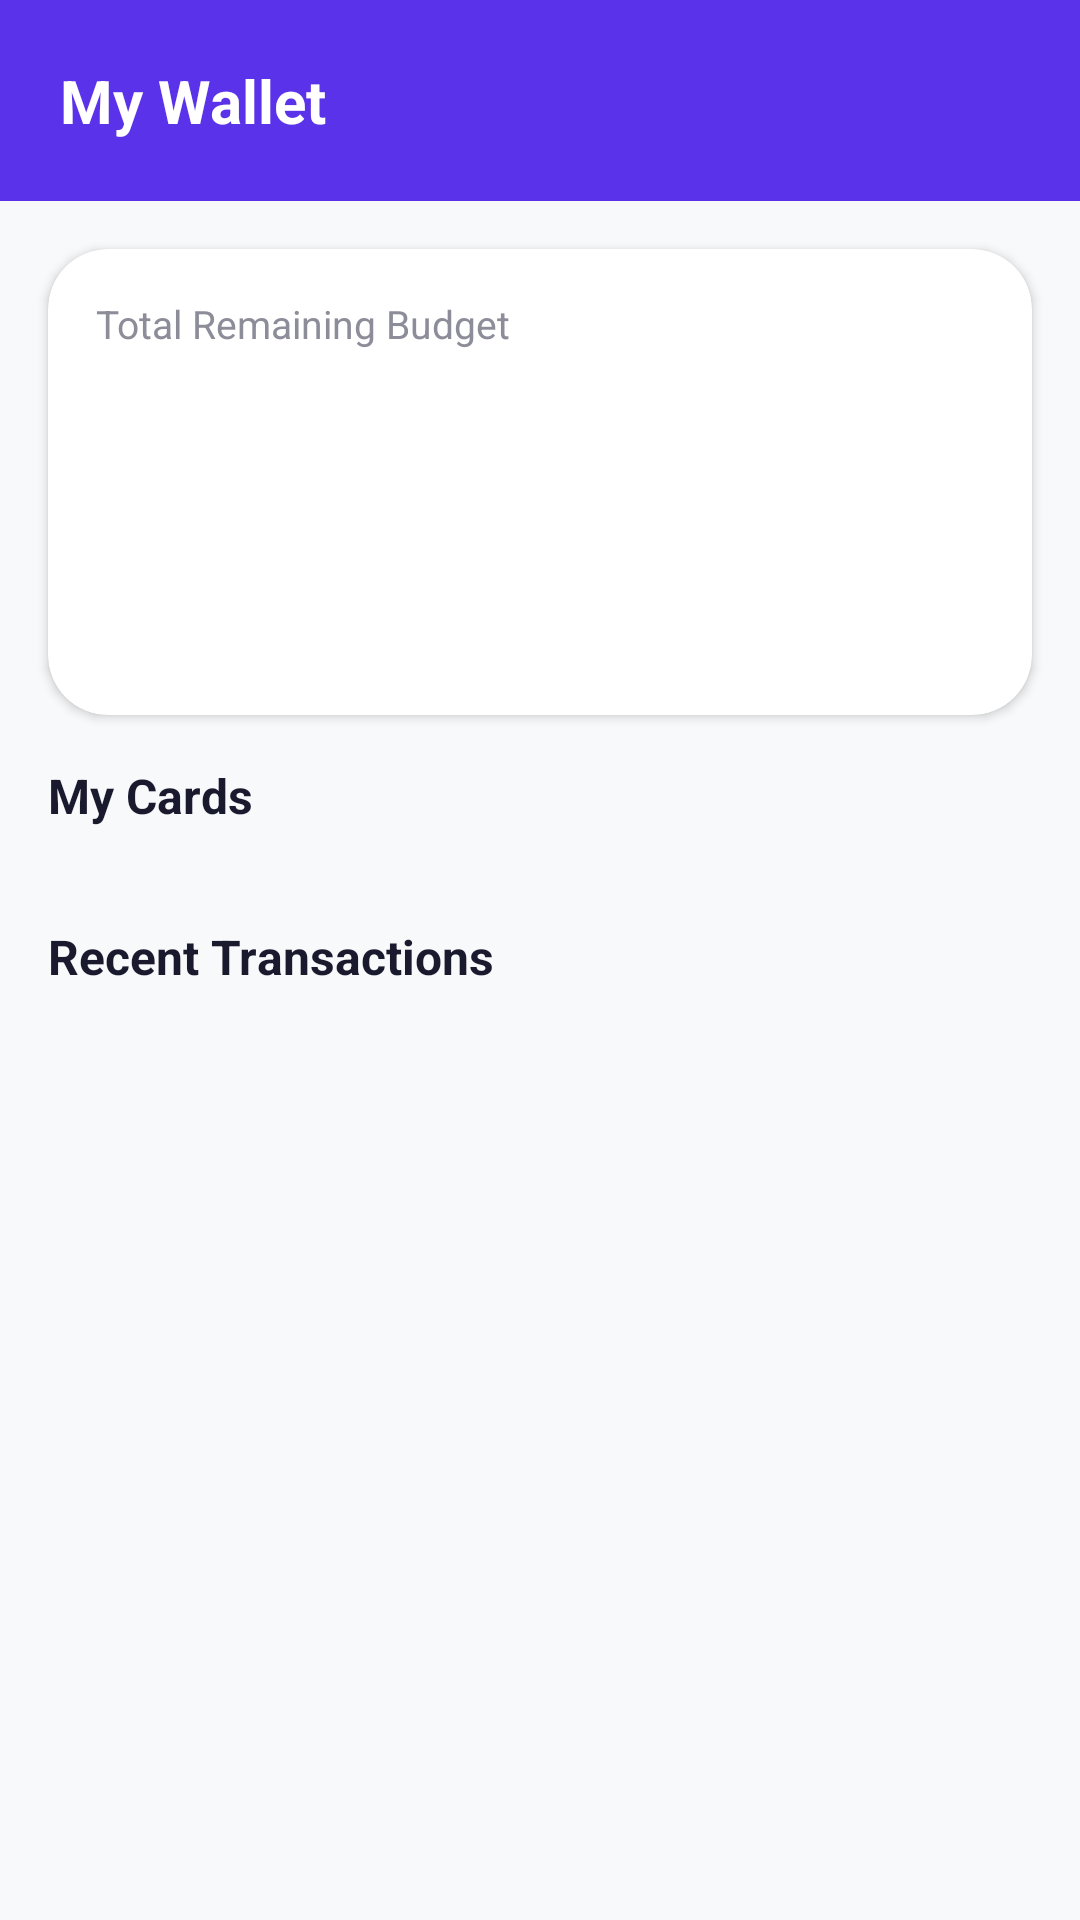

This screen was rendered from an Android layout file. Write that file and the resources it references.
<!-- AndroidManifest.xml: application theme Theme.DailyExpenseTracker -->
<!-- res/layout/fragment_wallet.xml -->
<?xml version="1.0" encoding="utf-8"?>
<layout xmlns:android="http://schemas.android.com/apk/res/android"
    xmlns:app="http://schemas.android.com/apk/res-auto"
    xmlns:tools="http://schemas.android.com/tools">

    <androidx.core.widget.NestedScrollView
        android:layout_width="match_parent"
        android:layout_height="match_parent"
        android:background="@color/background"
        android:fillViewport="true">

        <LinearLayout
            android:layout_width="match_parent"
            android:layout_height="wrap_content"
            android:orientation="vertical">

            <LinearLayout
                android:layout_width="match_parent"
                android:layout_height="wrap_content"
                android:background="@color/purple_primary"
                android:orientation="vertical"
                android:padding="20dp">

                <TextView
                    android:layout_width="wrap_content"
                    android:layout_height="wrap_content"
                    android:text="@string/wallet_title"
                    android:textColor="@color/white"
                    android:textSize="20sp"
                    android:textStyle="bold" />
            </LinearLayout>

            <androidx.cardview.widget.CardView
                android:layout_width="match_parent"
                android:layout_height="wrap_content"
                android:layout_margin="16dp"
                app:cardBackgroundColor="@color/surface"
                app:cardCornerRadius="20dp"
                app:cardElevation="2dp">

                <LinearLayout
                    android:layout_width="match_parent"
                    android:layout_height="wrap_content"
                    android:orientation="vertical"
                    android:padding="16dp">

                    <TextView
                        android:layout_width="wrap_content"
                        android:layout_height="wrap_content"
                        android:text="@string/wallet_total_remaining_budget"
                        android:textColor="@color/text_secondary"
                        android:textSize="13sp" />

                    <LinearLayout
                        android:layout_width="wrap_content"
                        android:layout_height="wrap_content"
                        android:layout_marginTop="4dp"
                        android:gravity="bottom"
                        android:orientation="horizontal">

                        <TextView
                            android:id="@+id/tvRemaining"
                            android:layout_width="wrap_content"
                            android:layout_height="wrap_content"
                            android:textColor="@color/text_primary"
                            android:textSize="26sp"
                            android:textStyle="bold"
                            tools:text="$7,456.00" />

                        <TextView
                            android:id="@+id/tvTotalBudget"
                            android:layout_width="wrap_content"
                            android:layout_height="wrap_content"
                            android:layout_marginStart="6dp"
                            android:layout_marginBottom="3dp"
                            android:textColor="@color/text_secondary"
                            android:textSize="13sp"
                            tools:text="/$9,456.00" />
                    </LinearLayout>

                    <TextView
                        android:id="@+id/tvSpentBadge"
                        android:layout_width="wrap_content"
                        android:layout_height="wrap_content"
                        android:layout_marginTop="12dp"
                        android:background="@drawable/bg_rounded_card_16"
                        android:backgroundTint="@color/soft_red"
                        android:paddingStart="12dp"
                        android:paddingTop="6dp"
                        android:paddingEnd="12dp"
                        android:paddingBottom="6dp"
                        android:textColor="@color/white"
                        android:textSize="12sp"
                        android:textStyle="bold"
                        tools:text="Spent: $5200" />

                    <TextView
                        android:id="@+id/tvTrackStatus"
                        android:layout_width="wrap_content"
                        android:layout_height="wrap_content"
                        android:layout_marginTop="10dp"
                        android:textColor="@color/soft_green"
                        android:textSize="12sp"
                        tools:text="@string/wallet_spending_on_track" />
                </LinearLayout>
            </androidx.cardview.widget.CardView>

            <TextView
                android:layout_width="wrap_content"
                android:layout_height="wrap_content"
                android:layout_marginStart="16dp"
                android:text="@string/wallet_my_cards"
                android:textColor="@color/text_primary"
                android:textSize="16sp"
                android:textStyle="bold" />

            <androidx.recyclerview.widget.RecyclerView
                android:id="@+id/rvCardCarousel"
                android:layout_width="match_parent"
                android:layout_height="wrap_content"
                android:layout_marginTop="12dp"
                android:clipToPadding="false"
                android:paddingStart="16dp"
                android:paddingEnd="8dp"
                tools:listitem="@layout/item_payment_card" />

            <TextView
                android:layout_width="wrap_content"
                android:layout_height="wrap_content"
                android:layout_marginStart="16dp"
                android:layout_marginTop="20dp"
                android:text="@string/wallet_recent_transactions"
                android:textColor="@color/text_primary"
                android:textSize="16sp"
                android:textStyle="bold" />

            <androidx.recyclerview.widget.RecyclerView
                android:id="@+id/rvRecentTransactions"
                android:layout_width="match_parent"
                android:layout_height="wrap_content"
                android:layout_marginTop="8dp"
                android:layout_marginBottom="24dp"
                tools:listitem="@layout/item_transaction" />

        </LinearLayout>
    </androidx.core.widget.NestedScrollView>
</layout>
<!-- res/layout/item_payment_card.xml (included above) -->
<?xml version="1.0" encoding="utf-8"?>
<androidx.cardview.widget.CardView xmlns:android="http://schemas.android.com/apk/res/android"
    xmlns:app="http://schemas.android.com/apk/res-auto"
    xmlns:tools="http://schemas.android.com/tools"
    android:layout_width="260dp"
    android:layout_height="wrap_content"
    android:layout_marginEnd="12dp"
    app:cardCornerRadius="20dp"
    app:cardElevation="2dp">

    <LinearLayout
        android:id="@+id/cardContent"
        android:layout_width="match_parent"
        android:layout_height="wrap_content"
        android:background="@color/purple_primary"
        android:orientation="vertical"
        android:padding="18dp">

        <TextView
            android:layout_width="wrap_content"
            android:layout_height="wrap_content"
            android:text="@string/wallet_current_balance"
            android:textColor="@color/purple_accent_light"
            android:textSize="12sp" />

        <TextView
            android:id="@+id/tvBalance"
            android:layout_width="wrap_content"
            android:layout_height="wrap_content"
            android:layout_marginTop="6dp"
            android:textColor="@color/white"
            android:textSize="20sp"
            android:textStyle="bold"
            tools:text="$10,450.00" />

        <TextView
            android:id="@+id/tvMasked"
            android:layout_width="wrap_content"
            android:layout_height="wrap_content"
            android:layout_marginTop="18dp"
            android:letterSpacing="0.1"
            android:textColor="@color/white"
            android:textSize="16sp"
            tools:text="**** 9324" />

        <TextView
            android:id="@+id/tvCardType"
            android:layout_width="wrap_content"
            android:layout_height="wrap_content"
            android:layout_gravity="end"
            android:layout_marginTop="10dp"
            android:textColor="@color/white"
            android:textSize="13sp"
            android:textStyle="bold"
            tools:text="VISA" />
    </LinearLayout>
</androidx.cardview.widget.CardView>
<!-- res/layout/item_transaction.xml (included above) -->
<?xml version="1.0" encoding="utf-8"?>
<LinearLayout xmlns:android="http://schemas.android.com/apk/res/android"
    xmlns:app="http://schemas.android.com/apk/res-auto"
    xmlns:tools="http://schemas.android.com/tools"
    android:layout_width="match_parent"
    android:layout_height="wrap_content"
    android:gravity="center_vertical"
    android:orientation="horizontal"
    android:paddingStart="16dp"
    android:paddingTop="10dp"
    android:paddingEnd="16dp"
    android:paddingBottom="10dp">

    <FrameLayout
        android:layout_width="44dp"
        android:layout_height="44dp"
        android:background="@drawable/bg_circle">

        <ImageView
            android:id="@+id/ivIcon"
            android:layout_width="22dp"
            android:layout_height="22dp"
            android:layout_gravity="center"
            app:tint="@color/white"
            tools:src="@drawable/ic_cat_medicine_24" />
    </FrameLayout>

    <LinearLayout
        android:layout_width="0dp"
        android:layout_height="wrap_content"
        android:layout_marginStart="12dp"
        android:layout_weight="1"
        android:orientation="vertical">

        <TextView
            android:id="@+id/tvTitle"
            android:layout_width="match_parent"
            android:layout_height="wrap_content"
            android:textColor="@color/text_primary"
            android:textSize="14sp"
            android:textStyle="bold"
            tools:text="Medicine" />

        <TextView
            android:id="@+id/tvDate"
            android:layout_width="match_parent"
            android:layout_height="wrap_content"
            android:textColor="@color/text_secondary"
            android:textSize="12sp"
            tools:text="8, 17 April 2021" />
    </LinearLayout>

    <TextView
        android:id="@+id/tvAmount"
        android:layout_width="wrap_content"
        android:layout_height="wrap_content"
        android:textSize="14sp"
        android:textStyle="bold"
        tools:text="-$2,680.00"
        tools:textColor="@color/soft_red" />

</LinearLayout>
<!-- resources referenced by this layout -->
<resources>
  <color name="background">#F8F9FA</color>
  <color name="purple_accent_light">#A29BFE</color>
  <color name="purple_primary">#5A32EA</color>
  <color name="soft_green">#55E6C1</color>
  <color name="soft_red">#FF7675</color>
  <color name="surface">#FFFFFF</color>
  <color name="text_primary">#1A1A2E</color>
  <color name="text_secondary">#8D8D9A</color>
  <color name="white">#FFFFFFFF</color>
  <!-- drawable bg_circle (drawable) -->
  <?xml version="1.0" encoding="utf-8"?>
  <shape xmlns:android="http://schemas.android.com/apk/res/android" android:shape="oval">
      <solid android:color="@color/purple_accent_light" />
  </shape>
  <!-- drawable ic_cat_medicine_24 (drawable) -->
  <?xml version="1.0" encoding="utf-8"?>
  <vector xmlns:android="http://schemas.android.com/apk/res/android"
      android:width="24dp"
      android:height="24dp"
      android:viewportWidth="24"
      android:viewportHeight="24"
      >
      <path
          android:fillColor="#FF000000"
          android:pathData="M4.22,11.29l7.07,-7.07c1.95,-1.95 5.12,-1.95 7.07,0h0c1.95,1.95 1.95,5.12 0,7.07l-7.07,7.07c-1.95,1.95 -5.12,1.95 -7.07,0h0C2.27,16.41 2.27,13.24 4.22,11.29zM9.88,7.64l6.36,6.36" />
  </vector>
  <string name="wallet_current_balance">Current Balance</string>
  <string name="wallet_my_cards">My Cards</string>
  <string name="wallet_recent_transactions">Recent Transactions</string>
  <string name="wallet_spending_on_track">Your spending is still on track</string>
  <string name="wallet_title">My Wallet</string>
  <string name="wallet_total_remaining_budget">Total Remaining Budget</string>
  <style name="Theme.DailyExpenseTracker" parent="Base.Theme.DailyExpenseTracker" />
  <style name="Base.Theme.DailyExpenseTracker" parent="Theme.Material3.DayNight.NoActionBar">
          <item name="colorPrimary">@color/purple_primary</item>
          <item name="colorPrimaryVariant">@color/purple_primary_variant</item>
          <item name="colorOnPrimary">@color/white</item>
          <item name="colorSecondary">@color/purple_primary_variant</item>
          <item name="colorSecondaryVariant">@color/purple_accent_light</item>
          <item name="android:windowBackground">@color/background</item>
          <item name="android:statusBarColor">@color/purple_primary</item>
      </style>
  <color name="purple_primary_variant">#6C5CE7</color>
</resources>
